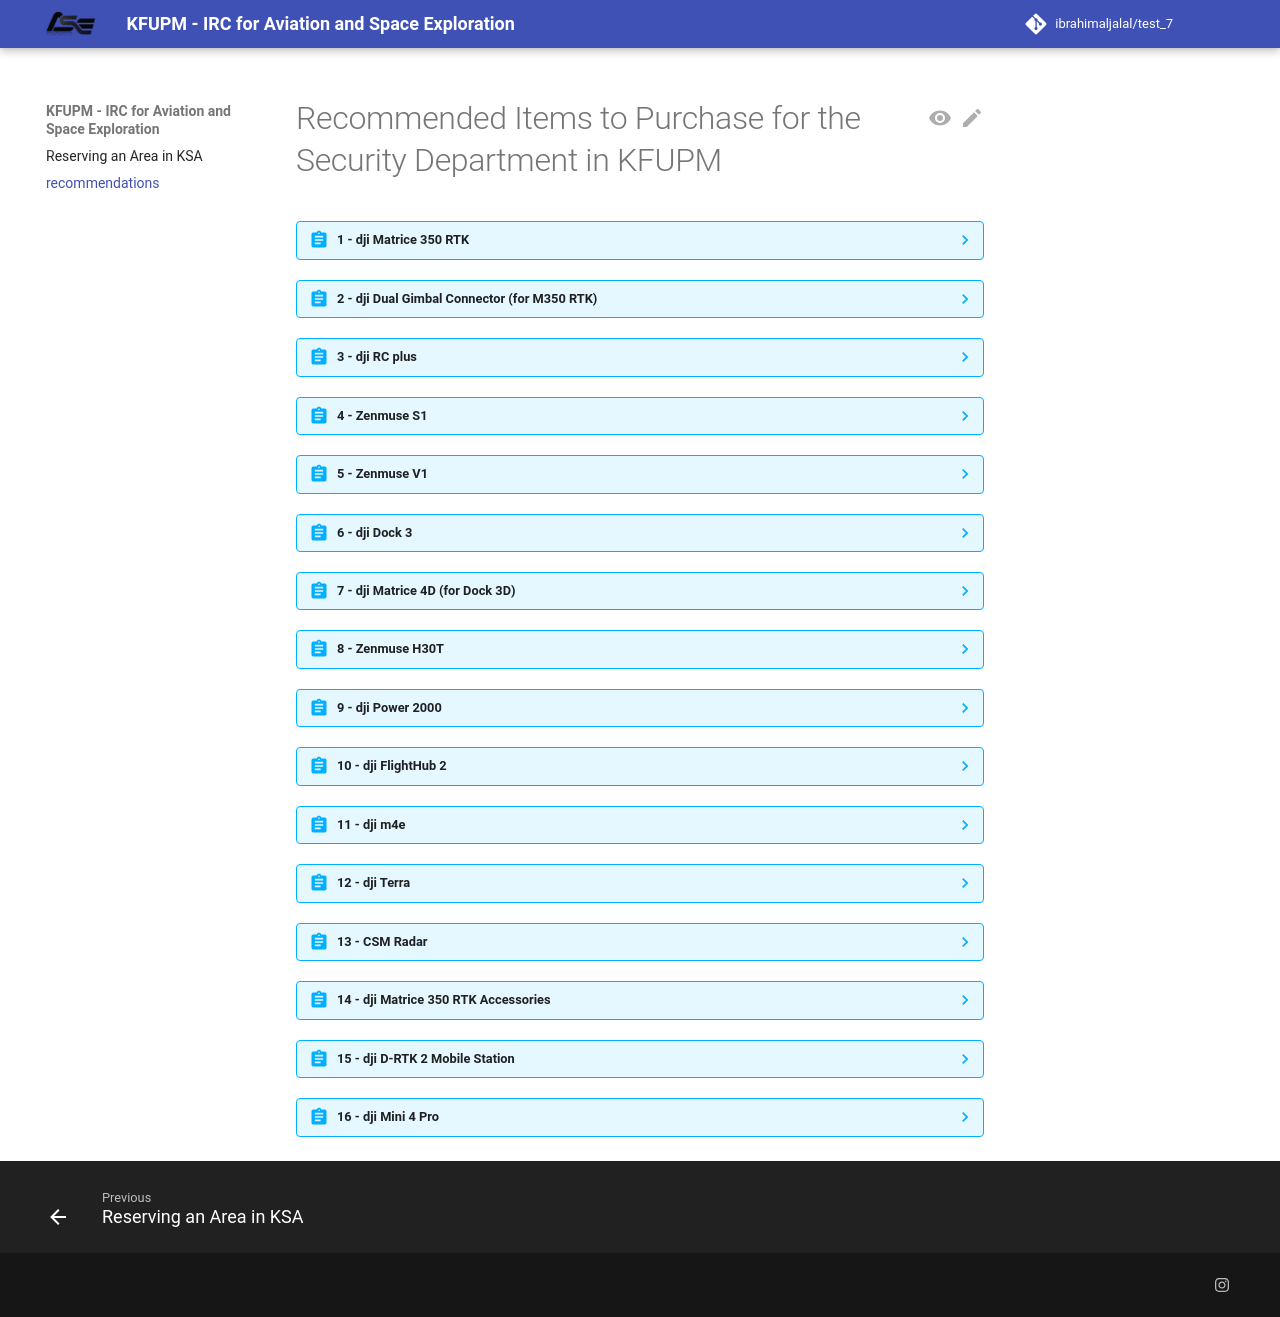

repository: ibrahimaljalal/test_7 · page: recommendations/index.html · generator: mkdocs

# Recommended Items to Purchase for the Security Department in KFUPM





??? abstract "1 - dji Matrice 350 RTK"


    [Link](https://enterprise.dji.com/matrice-350-rtk)

    --- 

    ![image](images/1.jpg)

    --- 

    ![image](images/1-2.jpg)

    --- 

    ![image](images/1-3.jpg)

    --- 

    ![image](images/1-1.png)
    
    

??? abstract "2 - dji Dual Gimbal Connector (for M350 RTK)"


    [Link](https://store.dji.com/product/m300-dual-gimbal-connector)

    --- 

    ![image](images/2.jpg)

    --- 

    ![image](images/2-1.jpg)
    
    --- 

    ![image](images/2-2.png)





??? abstract "3 - dji RC plus"


    [Link](https://store.dji.com/product/dji-rc-plus)

    --- 

    ![image](images/3.jpeg)



??? abstract "4 - Zenmuse S1"


    [Link](https://enterprise.dji.com/zenmuse-s1)

    --- 

    ![image](images/4.webp)

    --- 

    ![image](images/4.jpg)


??? abstract "5 - Zenmuse V1"


    [Link](https://enterprise.dji.com/zenmuse-v1)

    --- 

    ![image](images/5.webp)


??? abstract "6 - dji Dock 3"


    [Link](https://enterprise.dji.com/dock-3)

    --- 

    ![image](images/6.jpeg)

    --- 

    ![image](images/6-1.jpg)


??? abstract "7 - dji Matrice 4D (for Dock 3D)"


    [Link](https://enterprise.dji.com/dock-3?site=enterprise&from=nav#313976)

    --- 

    ![image](images/7.webp)

    --- 

    ![image](images/7-1.webp)

     --- 

    ![image](images/7-2.webp)


??? abstract "8 - Zenmuse H30T"


    [Link](https://enterprise.dji.com/zenmuse-h30-series)

    --- 

    ![image](images/8.webp)


??? abstract "9 - dji Power 2000"


    [Link](https://www.dji.com/power-2000)

    --- 

    ![image](images/9.jpg)



??? abstract "10 - dji FlightHub 2 "


    [Link](https://enterprise.dji.com/flighthub-2)

    --- 

    ![image](images/10.webp)

     --- 

    ![image](images/10-1.webp)


??? abstract "11 - dji m4e"


    [Link](https://enterprise.dji.com/matrice-4-series)

    --- 

    ![image](images/11.webp)



??? abstract "12 - dji Terra"


    [Link](https://enterprise.dji.com/dji-terra)

    --- 

    ![image](images/12.jpg)

    --- 

    ![image](images/12-1.jpg)

    --- 

    ![image](images/12-2.jpeg)


??? abstract "13 - CSM Radar"


    [Link](https://www.djistoreonline.com/GLO_en/specialized-accessories/48-csm-radar)

    --- 

    ![image](images/13.jpg)


??? abstract "14 - dji Matrice 350 RTK Accessories"

    14.1 - BS65 Battery Station

    --- 

    ![image](images/14.1.jpg)

    --- 

    14.2 - TB65 Battery

    --- 

    ![image](images/14.2.jpg)

    --- 

    14.3 - 2110s Propellers 

    --- 

    ![image](images/14.3.webp)

    --- 

    14.4 - BS65 Battery Station

    --- 

    ![image](images/14.4.jpeg)


??? abstract "15 - dji D-RTK 2 Mobile Station"


    [Link](https://www.dji.com/d-rtk-2)

    --- 

    ![image](images/15.webp)

    --- 

    ![image](images/15-1.jpg)


??? abstract "16 - dji Mini 4 Pro"


    [Link](https://www.dji.com/mini-4-pro)

    --- 

    ![image](images/16.jpg)
